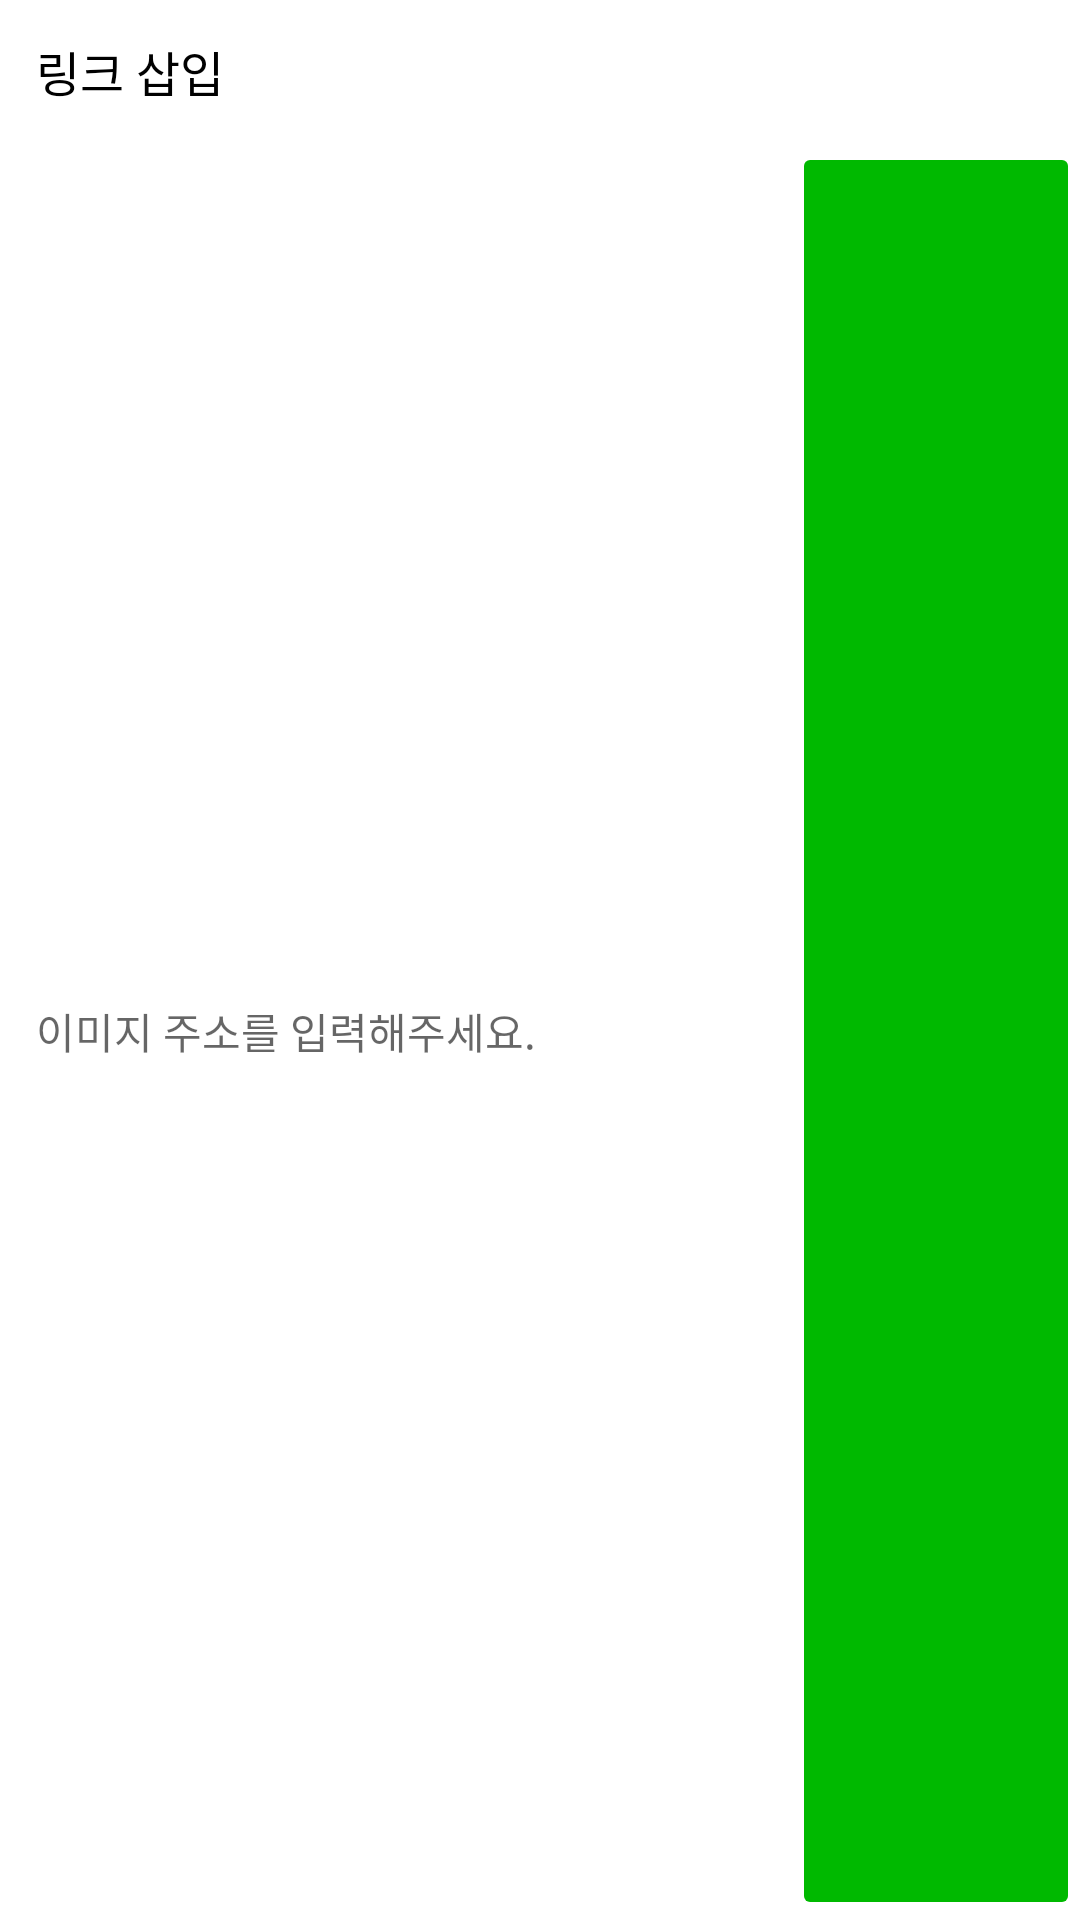

Reconstruct the res/layout file that produces this screen, plus the resources it refers to.
<!-- AndroidManifest.xml: application theme AppTheme -->
<!-- res/layout/dialog_link_image_bottom.xml -->
<?xml version="1.0" encoding="utf-8"?>
<androidx.constraintlayout.widget.ConstraintLayout xmlns:android="http://schemas.android.com/apk/res/android"
    xmlns:app="http://schemas.android.com/apk/res-auto"
    android:layout_width="match_parent"
    android:layout_height="@dimen/link_image_bottom_dialog_height"
    android:background="@color/white_color"
    android:orientation="horizontal">

    <TextView
        android:id="@+id/tv_dialog_link_image_title"
        style="@style/SubHeadTextView"
        android:text="@string/all_text_insert_link"
        android:layout_marginLeft="@dimen/padding_dialog_link_image_side"
        android:layout_margin="12dp"
        app:layout_constraintLeft_toLeftOf="parent"
        app:layout_constraintTop_toTopOf="parent"
        app:layout_constraintBottom_toTopOf="@id/et_image_link_input"/>

    <androidx.appcompat.widget.AppCompatEditText
        android:id="@+id/et_image_link_input"
        android:layout_width="0dp"
        android:layout_height="0dp"
        android:layout_weight="1"
        android:background="@color/white_color"
        android:hint="@string/all_text_insert_link_hint"
        android:padding="@dimen/padding_dialog_link_image_side"
        android:textSize="@dimen/material_text_body1"
        app:layout_constraintBottom_toBottomOf="parent"
        app:layout_constraintRight_toLeftOf="@id/btn_image_link"
        app:layout_constraintLeft_toLeftOf="parent"
        app:layout_constraintTop_toBottomOf="@id/tv_dialog_link_image_title" />

    <androidx.appcompat.widget.AppCompatImageButton
        android:id="@+id/btn_image_link"
        android:layout_width="@dimen/link_image_button_width"
        android:layout_height="0dp"
        android:backgroundTint="@color/colorMain"
        android:src="@drawable/ic_link_black_24dp"
        app:layout_constraintBottom_toBottomOf="parent"
        app:layout_constraintRight_toRightOf="parent"
        app:layout_constraintTop_toTopOf="@id/et_image_link_input" />

</androidx.constraintlayout.widget.ConstraintLayout>
<!-- resources referenced by this layout -->
<resources>
  <color name="colorMain">#00B900</color>
  <color name="white_color">#ffffff</color>
  <dimen name="link_image_bottom_dialog_height">96dp</dimen>
  <dimen name="link_image_button_width">96dp</dimen>
  <dimen name="material_text_body1">14sp</dimen>
  <dimen name="padding_dialog_link_image_side">12dp</dimen>
  <string name="all_text_insert_link">링크 삽입</string>
  <string name="all_text_insert_link_hint">이미지 주소를 입력해주세요.</string>
  <style name="SubHeadTextView">
          <item name="android:layout_width">wrap_content</item>
          <item name="android:layout_height">wrap_content</item>
          <item name="android:textSize">@dimen/material_text_subhead</item>
          <item name="android:textColor">#000000</item>
      </style>
  <style name="AppTheme" parent="Theme.MaterialComponents.Light.NoActionBar">
          
          <item name="colorPrimary">@color/colorPrimary</item>
          <item name="colorPrimaryDark">@color/black_color</item>
          <item name="colorAccent">@color/colorAccent</item>
      </style>
  <dimen name="material_text_subhead">16sp</dimen>
  <color name="colorPrimary">#008577</color>
  <color name="black_color">#000000</color>
  <color name="colorAccent">#D81B60</color>
</resources>
